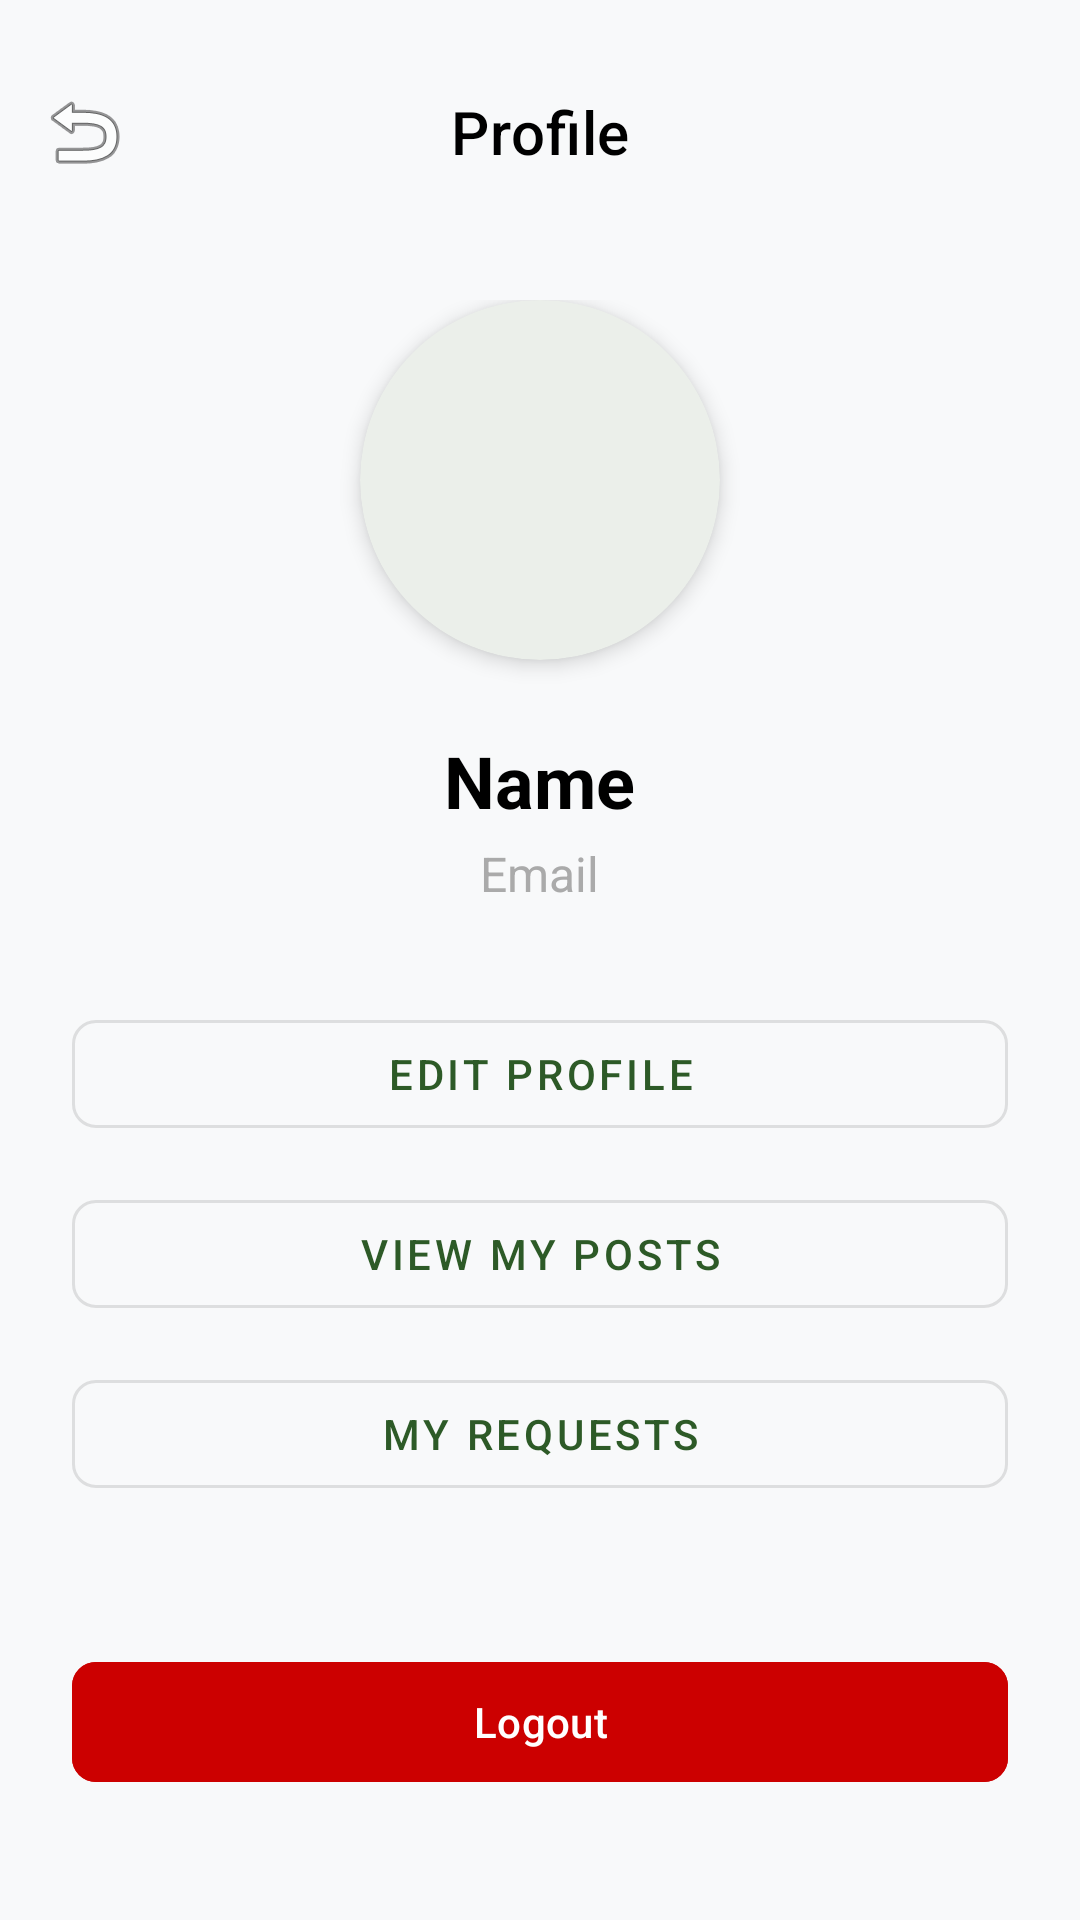

Reconstruct the res/layout file that produces this screen, plus the resources it refers to.
<!-- AndroidManifest.xml: application theme Theme.DropSpot -->
<!-- res/layout/activity_profile.xml -->
<?xml version="1.0" encoding="utf-8"?>
<androidx.coordinatorlayout.widget.CoordinatorLayout xmlns:android="http://schemas.android.com/apk/res/android"
    xmlns:app="http://schemas.android.com/apk/res-auto"
    xmlns:tools="http://schemas.android.com/tools"
    android:layout_width="match_parent"
    android:layout_height="match_parent"
    android:background="#F8F9FA"
    tools:context=".ProfileFragment">

    <com.google.android.material.appbar.AppBarLayout
        android:layout_width="match_parent"
        android:layout_height="wrap_content"
        android:background="@android:color/transparent"
        app:elevation="0dp">

        <com.google.android.material.appbar.MaterialToolbar
            android:id="@+id/profile_toolbar"
            android:layout_width="match_parent"
            android:layout_height="?attr/actionBarSize"
            android:layout_marginTop="12dp"
            app:title="Profile"
            app:titleCentered="true"
            app:navigationIcon="@android:drawable/ic_menu_revert"
            app:titleTextAppearance="@style/TextAppearance.MaterialComponents.Headline6"
            app:titleTextColor="@android:color/black" />

    </com.google.android.material.appbar.AppBarLayout>

    <androidx.core.widget.NestedScrollView
        android:layout_width="match_parent"
        android:layout_height="match_parent"
        app:layout_behavior="@string/appbar_scrolling_view_behavior">

        <LinearLayout
            android:layout_width="match_parent"
            android:layout_height="wrap_content"
            android:gravity="center_horizontal"
            android:orientation="vertical"
            android:padding="24dp">

            <com.google.android.material.card.MaterialCardView
                android:layout_width="120dp"
                android:layout_height="120dp"
                app:cardCornerRadius="60dp"
                app:cardElevation="4dp"
                app:strokeWidth="0dp">

                <ImageView
                    android:id="@+id/ivProfileImage"
                    android:layout_width="match_parent"
                    android:layout_height="match_parent"
                    android:contentDescription="Profile Image"
                    android:scaleType="centerCrop"
                    android:src="@drawable/ic_launcher_background" />

            </com.google.android.material.card.MaterialCardView>

            <TextView
                android:id="@+id/tvProfileName"
                android:layout_width="wrap_content"
                android:layout_height="wrap_content"
                android:layout_marginTop="24dp"
                android:text="Name"
                android:textColor="@android:color/black"
                android:textSize="24sp"
                android:textStyle="bold" />

            <TextView
                android:id="@+id/tvProfileEmail"
                android:layout_width="wrap_content"
                android:layout_height="wrap_content"
                android:layout_marginTop="4dp"
                android:text="Email"
                android:textColor="@android:color/darker_gray"
                android:textSize="16sp" />

            <com.google.android.material.button.MaterialButton
                android:id="@+id/btnEditProfile"
                style="@style/Widget.MaterialComponents.Button.OutlinedButton"
                android:layout_width="match_parent"
                android:layout_height="wrap_content"
                android:layout_marginTop="32dp"
                android:text="Edit Profile"
                app:cornerRadius="8dp" />

            <com.google.android.material.button.MaterialButton
                android:id="@+id/btnViewMyPosts"
                style="@style/Widget.MaterialComponents.Button.OutlinedButton"
                android:layout_width="match_parent"
                android:layout_height="wrap_content"
                android:layout_marginTop="12dp"
                android:text="View My Posts"
                app:cornerRadius="8dp" />

            <com.google.android.material.button.MaterialButton
                android:id="@+id/btnMyRequests"
                style="@style/Widget.MaterialComponents.Button.OutlinedButton"
                android:layout_width="match_parent"
                android:layout_height="wrap_content"
                android:layout_marginTop="12dp"
                android:text="My Requests"
                app:cornerRadius="8dp" />

            <com.google.android.material.button.MaterialButton
                android:id="@+id/btnLogout"
                android:layout_width="match_parent"
                android:layout_height="wrap_content"
                android:layout_marginTop="48dp"
                android:backgroundTint="@android:color/holo_red_dark"
                android:text="Logout"
                android:textColor="@android:color/white"
                app:cornerRadius="8dp" />

        </LinearLayout>
    </androidx.core.widget.NestedScrollView>

</androidx.coordinatorlayout.widget.CoordinatorLayout>
<!-- resources referenced by this layout -->
<resources>
  <style name="Theme.DropSpot" parent="Base.Theme.DropSpot" />
  <style name="Base.Theme.DropSpot" parent="Theme.Material3.DayNight.NoActionBar">
          
          <item name="colorPrimary">@color/colorPrimary</item>
          <item name="colorOnPrimary">@color/white</item>
          <item name="colorPrimaryContainer">@color/colorAccent</item>
          <item name="colorOnPrimaryContainer">@color/textColorPrimary</item>
          <item name="colorSecondary">@color/colorPrimary</item>
          <item name="colorOnSecondary">@color/white</item>
          <item name="colorSecondaryContainer">@color/colorAccent</item>
          <item name="colorOnSecondaryContainer">@color/textColorPrimary</item>
          <item name="android:colorBackground">@color/white</item>
          <item name="colorSurface">@color/white</item>
          <item name="colorOnSurface">@color/textColorPrimary</item>
          <item name="android:statusBarColor" tools:targetApi="l">@color/colorPrimaryDark</item>
      </style>
  <color name="colorPrimary">#2D5A27</color>
  <color name="white">#FFFFFF</color>
  <color name="colorAccent">#4CAF50</color>
  <color name="textColorPrimary">#1A1A1A</color>
  <color name="colorPrimaryDark">#1B3A17</color>
</resources>
